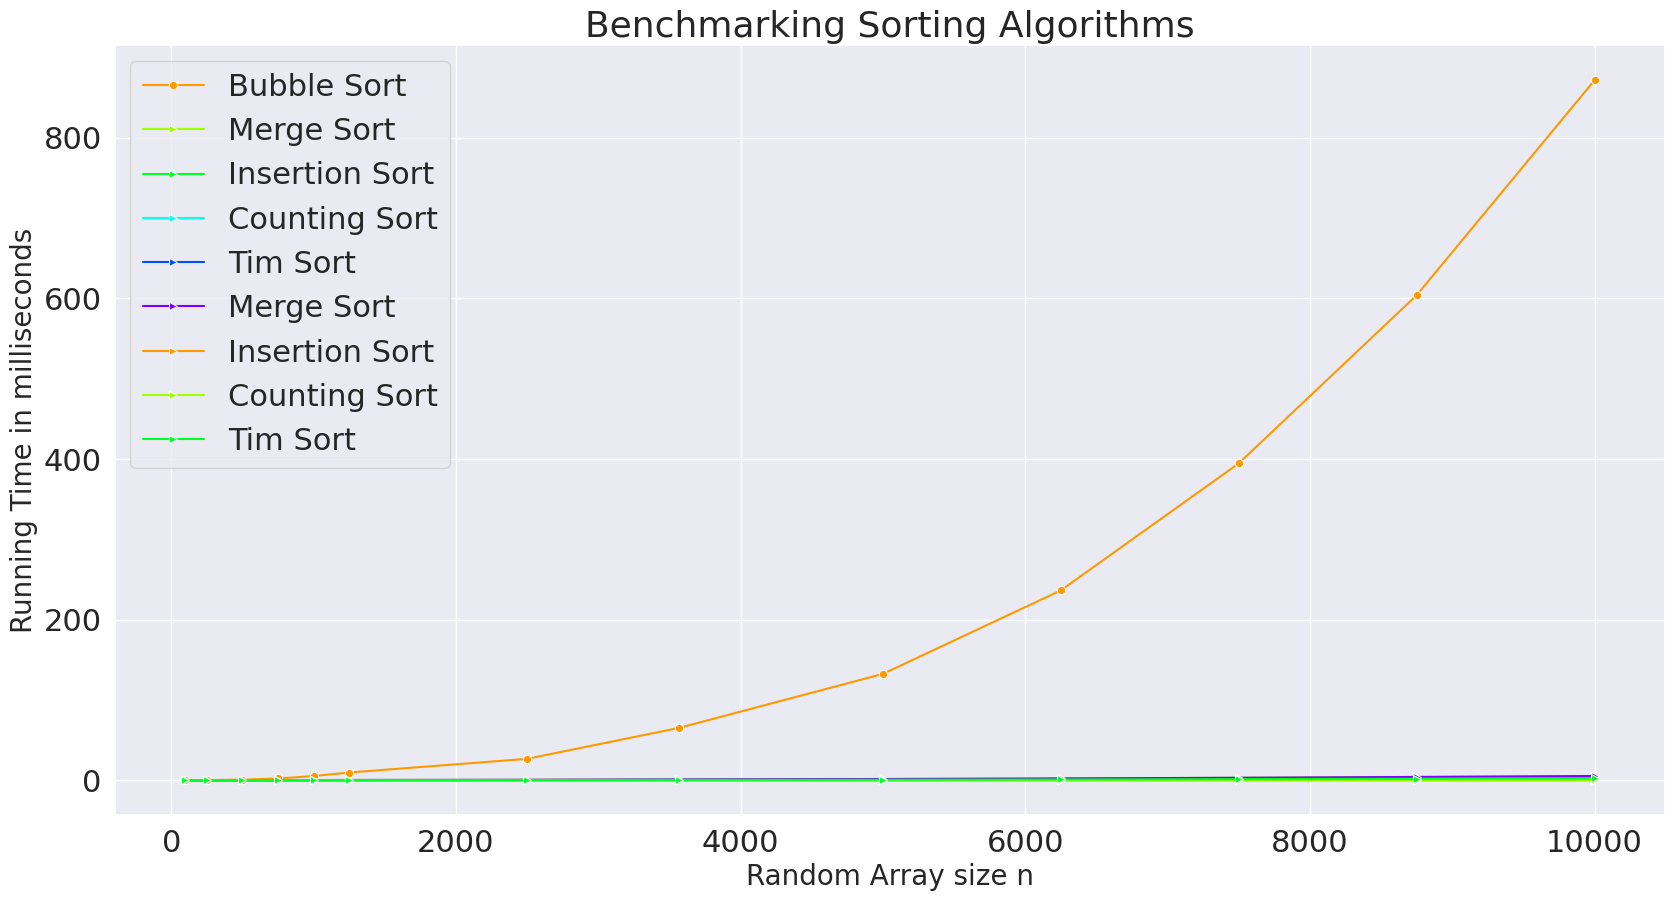

The matplotlib source for this figure:
#1. Import required libraries
import time
import random
import numpy as np
import pandas as pd
import matplotlib.pyplot as plt
import seaborn as sns

#2.Implementation of sorting algorithms: BubbleSort, mergeSort, insertionSort, TimSort, countSort
#Python program to implement bubbleSort
#Create a function bubble_sort that takes anArray as argument.
#Code adapted from https://www.geeksforgeeks.org/bubble-sort/
def bubbleSort(myArray): 
    n = len(myArray) 
#All elements of the list should be traversed  

    for i in range(n): 

#create inner loop with variable that counts from 0 up to i – 1
        for j in range(0, n-i-1): 


# if the elements at indexes j and j + 1 are out of order, then swap them
            if myArray[j] > myArray[j+1] : 
                myArray[j], myArray[j+1] = myArray[j+1], myArray[j] 
#Python program to implement merge sort 
#Create a function mergeSort that takes an array as argument.
#Code adapted from https://runestone.academy/runestone/books/published/pythonds/SortSearch/TheMergeSort.html
def mergeSort(myArray):

#The "base case" i.e. function should only continue if the list is greater than one element
# if the array is greater than 1 then
    if len(myArray)>1:
#Identify the mid of the array, it doesn't matter if both sides are not equal
        mid = len(myArray)//2
# Call python slice operator to divide the array elements into a left half and right half
        lefthalf = myArray[:mid]
        righthalf = myArray[mid:]
        
#To sort the lefthalf and then the right
        mergeSort(lefthalf)
        mergeSort(righthalf)

        i = j = k = 0
        
#Copy array items to temporary arrays L[] and R[]
        while i < len(lefthalf) and j < len(righthalf):
            if lefthalf[i] < righthalf[j]:
                myArray[k]=lefthalf[i]
                i=i+1
            else:
                myArray[k]=righthalf[j]
                j=j+1
            k=k+1

# Check to see if any element leftover.          
       
        while i < len(lefthalf):
            myArray[k]=lefthalf[i]
            i=i+1
            k=k+1

        while j < len(righthalf):
            myArray[k]=righthalf[j]
            j=j+1
            k=k+1
#Implementation of sorting algorithm
#Python program to implement insertionSort
#Create a function insertionSort that takes an Array as argument.
#Code adapted from https://runestone.academy/runestone/books/published/pythonds/SortSearch/TheInsertionSort.html
def insertionSort(array):
#for loop traverses key values from 1 to last available    
   for index in range(1,len(array)):
     key = array[index]
     position = index
#search for elements of a lower value to the left
     while position>0 and array[position-1]>key:
#All elements moved right one position        
         array[position]=array[position-1]
#To continue to next element            
         position = position-1
#key assigned to correct position
     array[position]=key
 #Implementation of sorting algorithm
# Python3 program to perform TimSort. 
#TimSort algorithm implementation using python
#Adapted from https://www.codespeedy.com/timsort-algorithm-implementation-in-python/
#Algorithm looks for an ideal minimum size called “minrun”, usually set between 32 and 64
run = 32
# This insertion sort function sorts consecutive sets of 32(minirun) elements
#and traverses the region of the array passed into it
# start is the starting element’s index number and end is the index of the last element of the region
#Use of indices is a departure from usual insertionsort method
def InsSort(myArray,start,end):    
    for i in range(start+1,end+1):
        elem = myArray[i]
        j = i-1
        while j>=start and elem<myArray[j]:
            myArray[j+1] = myArray[j]
            j -= 1
        myArray[j+1] = elem
    return myArray
 
#function to mergsort the two subarray indices
def merge(myArray,start,mid,end):
    if mid==end:
        return myArray
#first and last arrays = difference in the indices
    first = myArray[start:mid+1]
    last = myArray[mid+1:end+1]
    len1 = mid-start+1
    len2 = end-mid
    ind1 = 0
    ind2 = 0
    ind  = start
     
    while ind1<len1 and ind2<len2:
        if first[ind1]<last[ind2]:
            myArray[ind] = first[ind1]
            ind1 += 1
        else:
            myArray[ind] = last[ind2]
            ind2 += 1
        ind += 1
     
    while ind1<len1:
        myArray[ind] = first[ind1]
        ind1 += 1
        ind += 1
              
    while ind2<len2:
        myArray[ind] = last[ind2]
        ind2 += 1
        ind += 1   
#returns merged subarrays              
    return myArray
            
#This function acts like a "driver function"to test the 
#previous functions with values aligned to the logic of TimSort algorithm
def TimSort(myArray):
    n = len(myArray)
#find starting points for each subarray  
#run defined as 32 in line 6 of this code
    for start in range(0,n,run):
        end = min(start+run-1,n-1)
        myArray = InsSort(myArray,start,end)
#After every merge, left side doubled until < n,the length of the array         
    curr_size = run
    while curr_size<n:    
        for start in range(0,n,curr_size*2):
            mid = min(n-1,start+curr_size-1)
            end = min(n-1,mid+curr_size)
# Merged array returned to myArray
            myArray = merge(myArray,start,mid,end)
        curr_size *= 2
    return myArray

#Python program to implement Counting Sort
#Create a function countSort that takes an Array as argument.
#Code adapted from https://www.w3resource.com/python-exercises/data-structures-and-algorithms/python-search-and-sorting-exercise-10.php
def countSort(myArray):
# Count occurences of each key value in the array
#Counting sort works on the assumption that the range of the input is known, therefore maximum value is hard coded into the function at m
#because this assignment randomly generated integers with values between 0 and 99
    m = 100 + 1
    count = [0] * m                
    
    for a in myArray:
# Count each item and place in appropriate index
        count[a] += 1             
    i = 0
    for a in range(m):    
#Then construct sorted result array from counting step
        for c in range(count[a]):  
            myArray[i] = a
            i += 1
    return myArray
#3. Benchmarking Method
#Code adapted from https://github.com/RitRa/Algorithms-project-
#Code adapted from Benchmarking Algorithms in Python Lecture Notes
#function takes as input a value n and returns an array of n randomly generated integers with values between 0 and 99.
def random_array(n):
#Create an array variable
    arrray =[]
#Create variable i based on value n
    for i in range (0, n, 1):
#Apppend random integers between 0 and 100 to the array
        arrray.append(random.randint(0,100))
    return arrray  
# assign the random array to alist
array100 = random_array(100)
array250 = random_array(250)
array500 = random_array(500)
array750 = random_array(750)
array1000 = random_array(1000)
array1250 = random_array(1250)
array2500 = random_array(2500)
array3750 = random_array(3750)
array5000 = random_array(5000)
array6250 = random_array(6250)
array7500 = random_array(7500)
array8750 = random_array(8750)
array10000 = random_array(10000)

# def benchmark_bubblesort():
#Per Project Specification:The running time (in milliseconds) for each algorithm should be measured 10 times  
#Code adapted from Benchmarking Algorithms in Python Lecture Notes
#It measures the time taken to execute the bubbleSort() function.
#global keyword is used to create global variables from inside a function.
global bubblesort_avg
bubblesort_avg = []

num_runs = 10
results = []

def benchmark_bubblesort():
    for r in range(num_runs):
#Log the time in seconds, starting right now = time.time()
        start_time = time.time()
    #Call the function to benchmark
        bubbleSort(array100)
#Log the endtime in seconds
        end_time = time.time()
#Calculate the elapsed time(time_elapsed)
    time_elapsed = end_time - start_time
#Call for results to be appended on each loop
#muliplied by 1000 to provide result in milliseconds format
    results.append(time_elapsed*1000)
#Calculate the average value of the num_runs for each algorithm:
#sum of the numbers in the list divided by a count of numbers in the list - always 10
x = sum(results)
average = (x/10)
#format to 3 decimal places using python round() function
average = round(average, 3)
bubblesort_avg.append(average)
                
#Per Project Specification suggested size of arrays to test              
                
for r in range(num_runs):
    start_time = time.time()
bubbleSort(array250)
end_time = time.time()
time_elapsed= end_time - start_time
results.append(time_elapsed*1000)
x = sum(results)
average = (x/10)
average = round(average, 3)
bubblesort_avg.append(average)              
                
for r in range(num_runs):
    start_time = time.time()
bubbleSort(array500)
end_time = time.time()
time_elapsed= end_time - start_time
results.append(time_elapsed*1000)
x = sum(results)
average = (x/10)
average = round(average, 3)
bubblesort_avg.append(average)   

for r in range(num_runs):
    start_time = time.time()
bubbleSort(array750)
end_time = time.time()
time_elapsed= end_time - start_time
results.append(time_elapsed*1000)
x = sum(results)
average = (x/10)
average = round(average, 3)
bubblesort_avg.append(average)

for r in range(num_runs):
    start_time = time.time()
bubbleSort(array1000)
end_time = time.time()
time_elapsed= end_time - start_time
results.append(time_elapsed*1000)
x = sum(results)
average = (x/10)
average = round(average, 3)
bubblesort_avg.append(average)

for r in range(num_runs):
    start_time = time.time()
bubbleSort(array1250)
end_time = time.time()
time_elapsed= end_time - start_time
results.append(time_elapsed*1000)
x = sum(results)
average = (x/10)
average = round(average, 3)
bubblesort_avg.append(average)

for r in range(num_runs):
    start_time = time.time()
bubbleSort(array2500)
end_time = time.time()
time_elapsed= end_time - start_time
results.append(time_elapsed*1000)
x = sum(results)
average = (x/10)
average = round(average, 3)
bubblesort_avg.append(average)

for r in range(num_runs):
    start_time = time.time()
bubbleSort(array3750)
end_time = time.time()
time_elapsed= end_time - start_time
results.append(time_elapsed*1000)
x = sum(results)
average = (x/10)
average = round(average, 3)
bubblesort_avg.append(average)

for r in range(num_runs):
    start_time = time.time()
bubbleSort(array5000)
end_time = time.time()
time_elapsed= end_time - start_time
results.append(time_elapsed*1000)
x = sum(results)
average = (x/10)
average = round(average, 3)
bubblesort_avg.append(average)

for r in range(num_runs):
    start_time = time.time()
bubbleSort(array6250)
end_time = time.time()
time_elapsed= end_time - start_time
results.append(time_elapsed*1000)
x = sum(results)
average = (x/10)
average = round(average, 3)
bubblesort_avg.append(average)

for r in range(num_runs):
    start_time = time.time()
bubbleSort(array7500)
end_time = time.time()
time_elapsed= end_time - start_time
results.append(time_elapsed*1000)
x = sum(results)
average = (x/10)
average = round(average, 3)
bubblesort_avg.append(average)
                
for r in range(num_runs):
    start_time = time.time()
bubbleSort(array8750)
end_time = time.time()
time_elapsed= end_time - start_time
results.append(time_elapsed*1000)
x = sum(results)
average = (x/10)
average = round(average, 3)
bubblesort_avg.append(average)    

for r in range(num_runs):
    start_time = time.time()
bubbleSort(array10000)
end_time = time.time()
time_elapsed= end_time - start_time
results.append(time_elapsed*1000)
x = sum(results)
average = (x/10)
average = round(average, 3)
bubblesort_avg.append(average)

# def benchmark_mergeSort():
#Per Project Specification:The running time (in milliseconds) for each algorithm should be measured 10 times  
#Code adapted from Benchmarking Algorithms in Python Lecture Notes
#It measures the time taken to execute the mergeSort() function.
#global keyword is used to create global variables from inside a function.
global mergeSort_avg
mergeSort_avg = []

num_runs = 10
results = []

def benchmark_mergeSort():
    for r in range(num_runs):
#Log the time in seconds, starting right now = time.time()
        start_time = time.time()
#Call the function to benchmark
        mergeSort(array100)
#Log the endtime in seconds
        end_time = time.time()
#Calculate the elapsed time(time_elapsed)
    time_elapsed = end_time - start_time
#Call for results to be appended on each loop
#muliplied by 1000 to provide result in milliseconds format
    results.append(time_elapsed*1000)
#Calculate the average value of the num_runs for each algorithm:
#sum of the numbers in the list divided by a count of numbers in the list - always 10
x = sum(results)
average = (x/10)
#format to 3 decimal places using python round() function
average = round(average, 3)
mergeSort_avg.append(average)
                
#Per Project Specification suggested size of arrays to test              
                
for r in range(num_runs):
    start_time = time.time()
mergeSort(array250)
end_time = time.time()
time_elapsed= end_time - start_time
results.append(time_elapsed*1000)
x = sum(results)
average = (x/10)
average = round(average, 3)
mergeSort_avg.append(average)              
                
for r in range(num_runs):
    start_time = time.time()
mergeSort(array500)
end_time = time.time()
time_elapsed= end_time - start_time
results.append(time_elapsed*1000)
x = sum(results)
average = (x/10)
average = round(average, 3)
mergeSort_avg.append(average)   

for r in range(num_runs):
    start_time = time.time()
mergeSort(array750)
end_time = time.time()
time_elapsed= end_time - start_time
results.append(time_elapsed*1000)
x = sum(results)
average = (x/10)
average = round(average, 3)
mergeSort_avg.append(average)

for r in range(num_runs):
    start_time = time.time()
mergeSort(array1000)
end_time = time.time()
time_elapsed= end_time - start_time
results.append(time_elapsed*1000)
x = sum(results)
average = (x/10)
average = round(average, 3)
mergeSort_avg.append(average)

for r in range(num_runs):
    start_time = time.time()
mergeSort(array1250)
end_time = time.time()
time_elapsed= end_time - start_time
results.append(time_elapsed*1000)
x = sum(results)
average = (x/10)
average = round(average, 3)
mergeSort_avg.append(average)

for r in range(num_runs):
    start_time = time.time()
mergeSort(array2500)
end_time = time.time()
time_elapsed= end_time - start_time
results.append(time_elapsed*1000)
x = sum(results)
average = (x/10)
average = round(average, 3)
mergeSort_avg.append(average)

for r in range(num_runs):
    start_time = time.time()
mergeSort(array3750)
end_time = time.time()
time_elapsed= end_time - start_time
results.append(time_elapsed*1000)
x = sum(results)
average = (x/10)
average = round(average, 3)
mergeSort_avg.append(average)

for r in range(num_runs):
    start_time = time.time()
mergeSort(array5000)
end_time = time.time()
time_elapsed= end_time - start_time
results.append(time_elapsed*1000)
x = sum(results)
average = (x/10)
average = round(average, 3)
mergeSort_avg.append(average)

for r in range(num_runs):
    start_time = time.time()
mergeSort(array6250)
end_time = time.time()
time_elapsed= end_time - start_time
results.append(time_elapsed*1000)
x = sum(results)
average = (x/10)
average = round(average, 3)
mergeSort_avg.append(average)

for r in range(num_runs):
    start_time = time.time()
mergeSort(array7500)
end_time = time.time()
time_elapsed= end_time - start_time
results.append(time_elapsed*1000)
x = sum(results)
average = (x/10)
average = round(average, 3)
mergeSort_avg.append(average)
                
for r in range(num_runs):
    start_time = time.time()
mergeSort(array8750)
end_time = time.time()
time_elapsed= end_time - start_time
results.append(time_elapsed*1000)
x = sum(results)
average = (x/10)
average = round(average, 3)
mergeSort_avg.append(average)    

for r in range(num_runs):
    start_time = time.time()
mergeSort(array10000)
end_time = time.time()
time_elapsed= end_time - start_time
results.append(time_elapsed*1000)
x = sum(results)
average = (x/10)
average = round(average, 3)
mergeSort_avg.append(average)

#def benchmark_insertionSort():
#Per Project Specification:The running time (in milliseconds) for each algorithm should be measured 10 times  
#Code adapted from Benchmarking Algorithms in Python Lecture Notes
#It measures the time taken to execute the insertionSort() function.
#global keyword is used to create global variables from inside a function.
global insertionSort_avg
insertionSort_avg = []

num_runs = 10
results = []

def benchmark_insertionSort():
    for r in range(num_runs):
#Log the time in seconds, starting right now = time.time()
        start_time = time.time()
    #Call the function to benchmark
        insertionSort(array100)
#Log the endtime in seconds
        end_time = time.time()
#Calculate the elapsed time(time_elapsed)
    time_elapsed = end_time - start_time
#Call for results to be appended on each loop
#muliplied by 1000 to provide result in milliseconds format
    results.append(time_elapsed*1000)
#Calculate the average value of the num_runs for each algorithm:
#sum of the numbers in the list divided by a count of numbers in the list - always 10
x = sum(results)
average = (x/10)
#format to 3 decimal places using python round() function
average = round(average, 3)
insertionSort_avg.append(average)
                
#Per Project Specification suggested size of arrays to test 
for r in range(num_runs):
    start_time = time.time()
insertionSort(array250)
end_time = time.time()
time_elapsed= end_time - start_time
results.append(time_elapsed*1000)
x = sum(results)
average = (x/10)
average = round(average, 3)
insertionSort_avg.append(average)              
                
for r in range(num_runs):
    start_time = time.time()
insertionSort(array500)
end_time = time.time()
time_elapsed= end_time - start_time
results.append(time_elapsed*1000)
x = sum(results)
average = (x/10)
average = round(average, 3)
insertionSort_avg.append(average)   

for r in range(num_runs):
    start_time = time.time()
insertionSort(array750)
end_time = time.time()
time_elapsed= end_time - start_time
results.append(time_elapsed*1000)
x = sum(results)
average = (x/10)
average = round(average, 3)
insertionSort_avg.append(average)

for r in range(num_runs):
    start_time = time.time()
insertionSort(array1000)
end_time = time.time()
time_elapsed= end_time - start_time
results.append(time_elapsed*1000)
x = sum(results)
average = (x/10)
average = round(average, 3)
insertionSort_avg.append(average)

for r in range(num_runs):
    start_time = time.time()
insertionSort(array1250)
end_time = time.time()
time_elapsed= end_time - start_time
results.append(time_elapsed*1000)
x = sum(results)
average = (x/10)
average = round(average, 3)
insertionSort_avg.append(average)

for r in range(num_runs):
    start_time = time.time()
insertionSort(array2500)
end_time = time.time()
time_elapsed= end_time - start_time
results.append(time_elapsed*1000)
x = sum(results)
average = (x/10)
average = round(average, 3)
insertionSort_avg.append(average)

for r in range(num_runs):
    start_time = time.time()
insertionSort(array3750)
end_time = time.time()
time_elapsed= end_time - start_time
results.append(time_elapsed*1000)
x = sum(results)
average = (x/10)
average = round(average, 3)
insertionSort_avg.append(average)

for r in range(num_runs):
    start_time = time.time()
insertionSort(array5000)
end_time = time.time()
time_elapsed= end_time - start_time
results.append(time_elapsed*1000)
x = sum(results)
average = (x/10)
average = round(average, 3)
insertionSort_avg.append(average)

for r in range(num_runs):
    start_time = time.time()
insertionSort(array6250)
end_time = time.time()
time_elapsed= end_time - start_time
results.append(time_elapsed*1000)
x = sum(results)
average = (x/10)
average = round(average, 3)
insertionSort_avg.append(average)

for r in range(num_runs):
    start_time = time.time()
insertionSort(array7500)
end_time = time.time()
time_elapsed= end_time - start_time
results.append(time_elapsed*1000)
x = sum(results)
average = (x/10)
average = round(average, 3)
insertionSort_avg.append(average)
                
for r in range(num_runs):
    start_time = time.time()
insertionSort(array8750)
end_time = time.time()
time_elapsed= end_time - start_time
results.append(time_elapsed*1000)
x = sum(results)
average = (x/10)
average = round(average, 3)
insertionSort_avg.append(average)    

for r in range(num_runs):
    start_time = time.time()
insertionSort(array10000)
end_time = time.time()
time_elapsed= end_time - start_time
results.append(time_elapsed*1000)
x = sum(results)
average = (x/10)
average = round(average, 3)
insertionSort_avg.append(average)

#def benchmark_TimSort():
#Per Project Specification:The running time (in milliseconds) for each algorithm should be measured 10 times  
#Code adapted from Benchmarking Algorithms in Python Lecture Notes
#It measures the time taken to execute the TimSort() function.
#global keyword is used to create global variables from inside a function.
global TimSort_avg
TimSort_avg = []

num_runs = 10
results = []

def benchmark_TimSort():
    for r in range(num_runs):
#Log the time in seconds, starting right now = time.time()
        start_time = time.time()
    #Call the function to benchmark
        TimSort(array100)
#Log the endtime in seconds
        end_time = time.time()
#Calculate the elapsed time(time_elapsed)
    time_elapsed = end_time - start_time
#Call for results to be appended on each loop
#muliplied by 1000 to provide result in milliseconds format
    results.append(time_elapsed*1000)
#Calculate the average value of the num_runs for each algorithm:
#sum of the numbers in the list divided by a count of numbers in the list - always 10
x = sum(results)
average = (x/10)
#format to 3 decimal places using python round() function
average = round(average, 3)
TimSort_avg.append(average)
                
#Per Project Specification suggested size of arrays to test              
                
for r in range(num_runs):
    start_time = time.time()
TimSort(array250)
end_time = time.time()
time_elapsed= end_time - start_time
results.append(time_elapsed*1000)
x = sum(results)
average = (x/10)
average = round(average, 3)
TimSort_avg.append(average)              
                
for r in range(num_runs):
    start_time = time.time()
TimSort(array500)
end_time = time.time()
time_elapsed= end_time - start_time
results.append(time_elapsed*1000)
x = sum(results)
average = (x/10)
average = round(average, 3)
TimSort_avg.append(average)   

for r in range(num_runs):
    start_time = time.time()
TimSort(array750)
end_time = time.time()
time_elapsed= end_time - start_time
results.append(time_elapsed*1000)
x = sum(results)
average = (x/10)
average = round(average, 3)
TimSort_avg.append(average)

for r in range(num_runs):
    start_time = time.time()
TimSort(array1000)
end_time = time.time()
time_elapsed= end_time - start_time
results.append(time_elapsed*1000)
x = sum(results)
average = (x/10)
average = round(average, 3)
TimSort_avg.append(average)

for r in range(num_runs):
    start_time = time.time()
TimSort(array1250)
end_time = time.time()
time_elapsed= end_time - start_time
results.append(time_elapsed*1000)
x = sum(results)
average = (x/10)
average = round(average, 3)
TimSort_avg.append(average)

for r in range(num_runs):
    start_time = time.time()
TimSort(array2500)
end_time = time.time()
time_elapsed= end_time - start_time
results.append(time_elapsed*1000)
x = sum(results)
average = (x/10)
average = round(average, 3)
TimSort_avg.append(average)

for r in range(num_runs):
    start_time = time.time()
TimSort(array3750)
end_time = time.time()
time_elapsed= end_time - start_time
results.append(time_elapsed*1000)
x = sum(results)
average = (x/10)
average = round(average, 3)
TimSort_avg.append(average)

for r in range(num_runs):
    start_time = time.time()
TimSort(array5000)
end_time = time.time()
time_elapsed= end_time - start_time
results.append(time_elapsed*1000)
x = sum(results)
average = (x/10)
average = round(average, 3)
TimSort_avg.append(average)

for r in range(num_runs):
    start_time = time.time()
TimSort(array6250)
end_time = time.time()
time_elapsed= end_time - start_time
results.append(time_elapsed*1000)
x = sum(results)
average = (x/10)
average = round(average, 3)
TimSort_avg.append(average)

for r in range(num_runs):
    start_time = time.time()
TimSort(array7500)
end_time = time.time()
time_elapsed= end_time - start_time
results.append(time_elapsed*1000)
x = sum(results)
average = (x/10)
average = round(average, 3)
TimSort_avg.append(average)
                
for r in range(num_runs):
    start_time = time.time()
TimSort(array8750)
end_time = time.time()
time_elapsed= end_time - start_time
results.append(time_elapsed*1000)
x = sum(results)
average = (x/10)
average = round(average, 3)
TimSort_avg.append(average)    

for r in range(num_runs):
    start_time = time.time()
TimSort(array10000)
end_time = time.time()
time_elapsed= end_time - start_time
results.append(time_elapsed*1000)
x = sum(results)
average = (x/10)
average = round(average, 3)
TimSort_avg.append(average)


#def benchmark_countSort():
#Per Project Specification:The running time (in milliseconds) for each algorithm should be measured 10 times  
#Code adapted from Benchmarking Algorithms in Python Lecture Notes
#It measures the time taken to execute the countSort() function.
#global keyword is used to create global variables from inside a function.
global countSort_avg
countSort_avg = []

num_runs = 10
results = []

def benchmark_countSort():
    for r in range(num_runs):
#Log the time in seconds, starting right now = time.time()
        start_time = time.time()
    #Call the function to benchmark
        countSort(array100)
#Log the endtime in seconds
        end_time = time.time()
#Calculate the elapsed time(time_elapsed)
    time_elapsed = end_time - start_time
#Call for results to be appended on each loop
#muliplied by 1000 to provide result in milliseconds format
    results.append(time_elapsed*1000)
#Calculate the average value of the num_runs for each algorithm:
#sum of the numbers in the list divided by a count of numbers in the list - always 10
x = sum(results)
average = (x/10)
#format to 3 decimal places using python round() function
average = round(average, 3)
countSort_avg.append(average)

#Per Project Specification suggested size of arrays to test              
                
for r in range(num_runs):
    start_time = time.time()
countSort(array250)
end_time = time.time()
time_elapsed= end_time - start_time
results.append(time_elapsed*1000)
x = sum(results)
average = (x/10)
average = round(average, 3)
countSort_avg.append(average) 

for r in range(num_runs):
    start_time = time.time()
countSort(array500)
end_time = time.time()
time_elapsed= end_time - start_time
results.append(time_elapsed*1000)
x = sum(results)
average = (x/10)
average = round(average, 3)
countSort_avg.append(average)   

for r in range(num_runs):
    start_time = time.time()
countSort(array750)
end_time = time.time()
time_elapsed= end_time - start_time
results.append(time_elapsed*1000)
x = sum(results)
average = (x/10)
average = round(average, 3)
countSort_avg.append(average)

for r in range(num_runs):
    start_time = time.time()
countSort(array1000)
end_time = time.time()
time_elapsed= end_time - start_time
results.append(time_elapsed*1000)
x = sum(results)
average = (x/10)
average = round(average, 3)
countSort_avg.append(average)

for r in range(num_runs):
    start_time = time.time()
countSort(array1250)
end_time = time.time()
time_elapsed= end_time - start_time
results.append(time_elapsed*1000)
x = sum(results)
average = (x/10)
average = round(average, 3)
countSort_avg.append(average)

for r in range(num_runs):
    start_time = time.time()
countSort(array2500)
end_time = time.time()
time_elapsed= end_time - start_time
results.append(time_elapsed*1000)
x = sum(results)
average = (x/10)
average = round(average, 3)
countSort_avg.append(average)

for r in range(num_runs):
    start_time = time.time()
countSort(array3750)
end_time = time.time()
time_elapsed= end_time - start_time
results.append(time_elapsed*1000)
x = sum(results)
average = (x/10)
average = round(average, 3)
countSort_avg.append(average)

for r in range(num_runs):
    start_time = time.time()
countSort(array5000)
end_time = time.time()
time_elapsed= end_time - start_time
results.append(time_elapsed*1000)
x = sum(results)
average = (x/10)
average = round(average, 3)
countSort_avg.append(average)

for r in range(num_runs):
    start_time = time.time()
countSort(array6250)
end_time = time.time()
time_elapsed= end_time - start_time
results.append(time_elapsed*1000)
x = sum(results)
average = (x/10)
average = round(average, 3)
countSort_avg.append(average)

for r in range(num_runs):
    start_time = time.time()
countSort(array7500)
end_time = time.time()
time_elapsed= end_time - start_time
results.append(time_elapsed*1000)
x = sum(results)
average = (x/10)
average = round(average, 3)
countSort_avg.append(average)
                
for r in range(num_runs):
    start_time = time.time()
countSort(array8750)
end_time = time.time()
time_elapsed= end_time - start_time
results.append(time_elapsed*1000)
x = sum(results)
average = (x/10)
average = round(average, 3)
countSort_avg.append(average)    

for r in range(num_runs):
    start_time = time.time()
countSort(array10000)
end_time = time.time()
time_elapsed= end_time - start_time
results.append(time_elapsed*1000)
x = sum(results)
average = (x/10)
average = round(average, 3)
countSort_avg.append(average)


import pandas as pd
import numpy as np

df = pd.DataFrame(columns = ['Size','Bubble Sort', 'Merge Sort', 'Insertion Sort', 'Counting Sort', 'Tim Sort'])
df['Size'] = [100, 250, 500, 750, 1000, 1250, 2500, 3570, 5000, 6250, 7500, 8750, 10000]


df['Bubble Sort'] = bubblesort_avg
df['Merge Sort'] = mergeSort_avg
df['Insertion Sort'] = insertionSort_avg
df['Counting Sort'] = countSort_avg
df['Tim Sort'] = TimSort_avg
#transpose function is called to ensure layout of rows and columns is in the desired format.
#df.transpose()
print (df.transpose())
#The df.describe() command is used to view statistical details #e.g. mean, standard, minimum and maximum in a table.
print(df.describe())

#Code adapted from https://github.com/RitRa/Algorithms-project-
#give the plot a Title
title="Benchmarking Sorting Algorithms"
#Set aesthetic parameters
#use of darkgrid and rainbow palettefor contrast
#rc ‘run command’ used with sns.set will override standard
#use figure with the figsize keyword to set dimensions
sns.set(style="darkgrid", palette="gist_rainbow",font_scale = 2, rc={'figure.figsize':(20,10)})
#Load the data from pd Dataframe created from the average lists in previous benchmarking steps
#If bubble sort data is omitted, the results of the other algorithms can be seen more clearly.
bubble = sns.lineplot( x="Size", y="Bubble Sort", data=df, marker='o', label="Bubble Sort")
merge = sns.lineplot( x="Size", y="Merge Sort", data=df, marker=">", label="Merge Sort")
insertion = sns.lineplot( x="Size", y="Insertion Sort", data=df, marker=">",  label="Insertion Sort")
counting = sns.lineplot( x="Size", y="Counting Sort", data=df, marker=">", label="Counting Sort")
tim= sns.lineplot( x="Size", y="Tim Sort", data=df, marker=">",label="Tim Sort")
#Insert instruction for axes and plot title
plt.xlabel('Random Array size n', fontsize=20)
plt.ylabel('Running Time in milliseconds',fontsize=20)
plt.title(title, fontsize=26)

# Call show to display data visualisation
plt.show()

#Code adapted from https://github.com/RitRa/Algorithms-project-
#give the plot a Title
title="Benchmarking Sorting Algorithms"
#Set aesthetic parameters
#use of darkgrid and rainbow palettefor contrast
#rc ‘run command’ used with sns.set will override standard
#use figure with the figsize keyword to set dimensions
sns.set(style="darkgrid", palette="gist_rainbow",font_scale = 2, rc={'figure.figsize':(20,10)})
#Load the data from pd Dataframe created from the average lists in previous benchmarking steps
#If bubble sort data is omitted, the results of the other algorithms can be seen more clearly.
#bubble = sns.lineplot( x="Size", y="Bubble Sort", data=df, marker='o', label="Bubble Sort")
merge = sns.lineplot( x="Size", y="Merge Sort", data=df, marker=">", label="Merge Sort")
insertion = sns.lineplot( x="Size", y="Insertion Sort", data=df, marker=">",  label="Insertion Sort")
counting = sns.lineplot( x="Size", y="Counting Sort", data=df, marker=">", label="Counting Sort")
tim= sns.lineplot( x="Size", y="Tim Sort", data=df, marker=">",label="Tim Sort")
#Insert instruction for axes and plot title
plt.xlabel('Random Array size n', fontsize=20)
plt.ylabel('Running Time in milliseconds',fontsize=20)
plt.title(title, fontsize=26)

# Call show to display data visualisation
plt.show()





    
